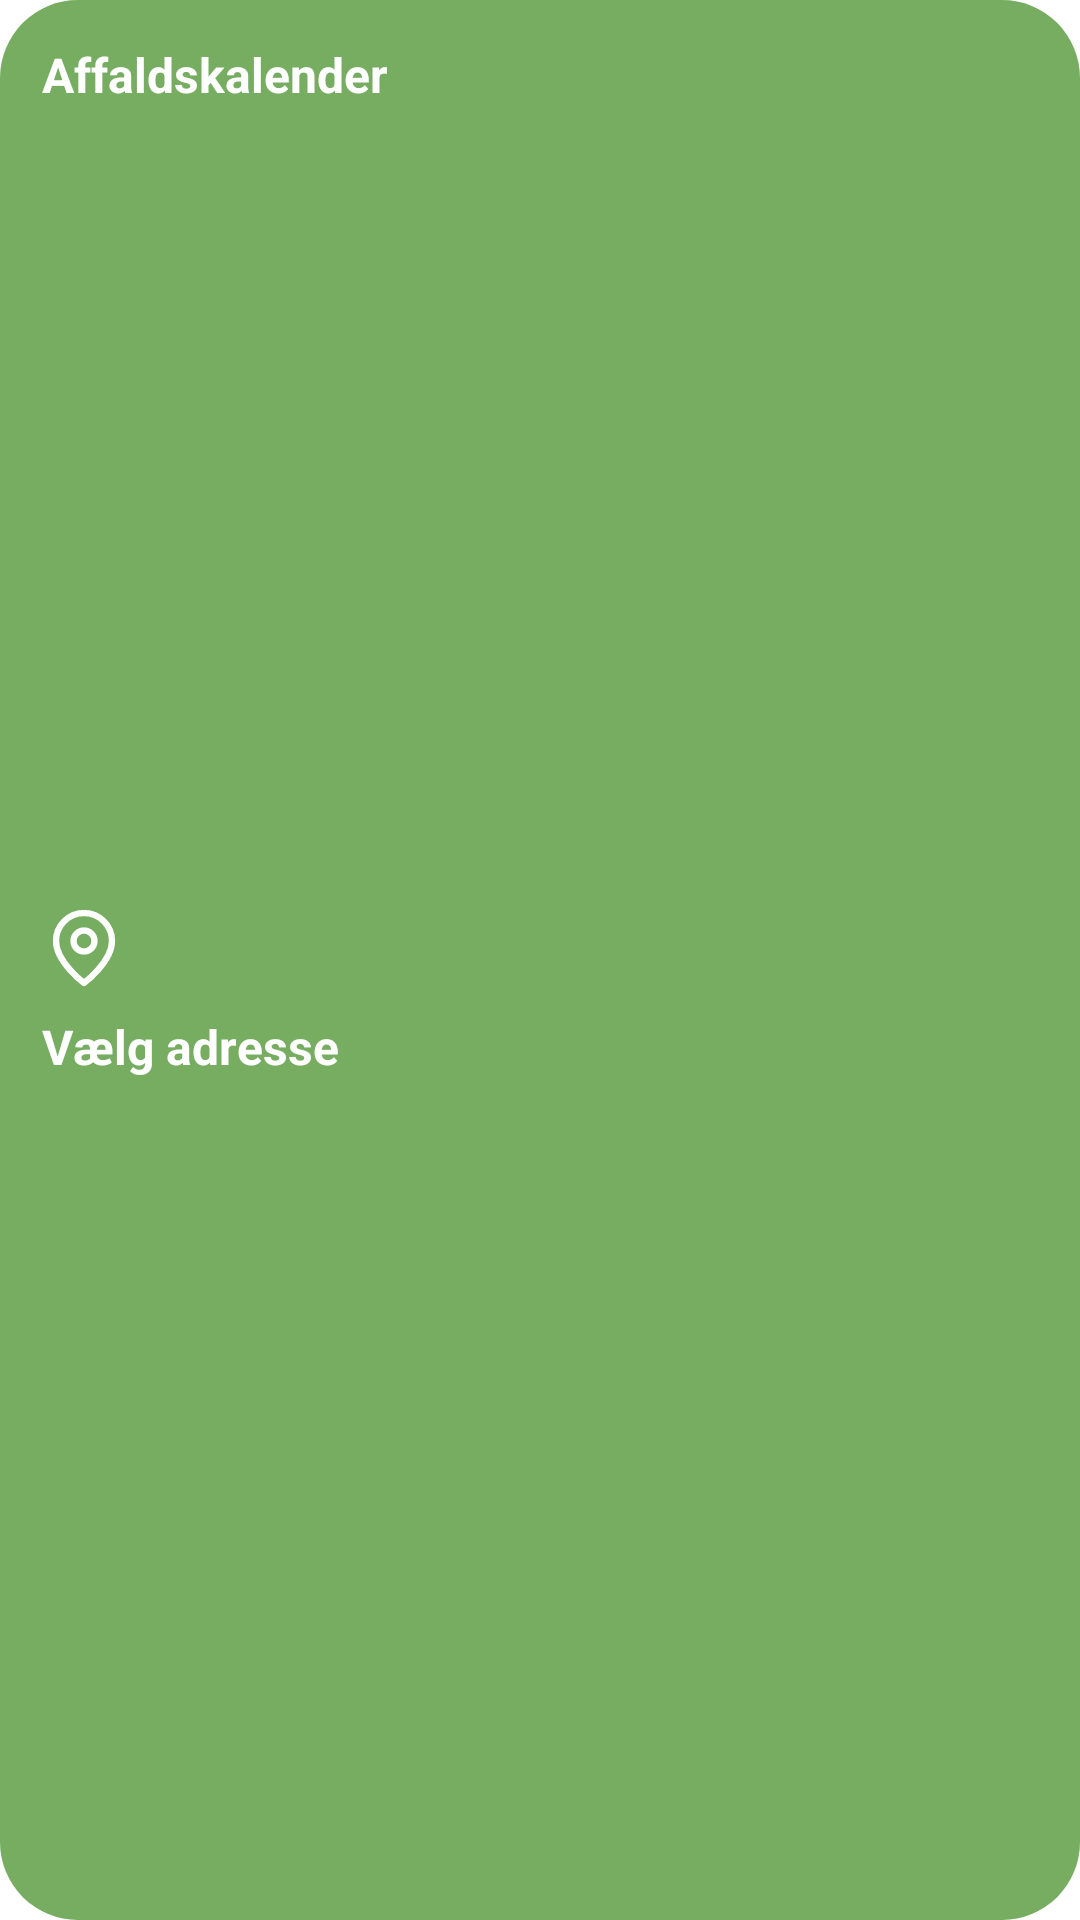

Reconstruct the res/layout file that produces this screen, plus the resources it refers to.
<!-- AndroidManifest.xml: application theme Theme.MitAffaldV4 -->
<!-- res/layout/widget_calendar.xml -->
<?xml version="1.0" encoding="utf-8"?>
<LinearLayout xmlns:android="http://schemas.android.com/apk/res/android" android:id="@+id/calendarWidgetRoot" android:layout_width="match_parent" android:layout_height="match_parent" android:orientation="vertical" android:background="@drawable/widget_photo_search_background" android:padding="14dp">
<LinearLayout android:layout_width="match_parent" android:layout_height="wrap_content" android:gravity="center_vertical">
<ImageView android:id="@+id/calendarWidgetHeaderIcon" android:layout_width="20dp" android:layout_height="20dp" android:layout_marginEnd="7dp" android:src="@drawable/bottom_menu_calendar_icon" android:tint="#FFFFFF" android:visibility="gone" android:importantForAccessibility="no"/>
<TextView android:id="@+id/calendarWidgetTitle" android:layout_width="0dp" android:layout_weight="1" android:layout_height="wrap_content" android:text="@string/widget_calendar_name" android:textColor="#FFFFFF" android:textSize="16sp" android:textStyle="bold" android:maxLines="1" android:ellipsize="end"/>
</LinearLayout>
<TextView android:id="@+id/calendarWidgetAddress" android:visibility="gone" android:layout_width="match_parent" android:layout_height="wrap_content" android:layout_marginTop="3dp" android:textColor="#D9FFFFFF" android:textSize="11sp" android:maxLines="1" android:ellipsize="end"/>
<LinearLayout android:id="@+id/calendarWidgetRows" android:visibility="gone" android:layout_width="match_parent" android:layout_height="0dp" android:layout_weight="1" android:layout_marginTop="4dp" android:orientation="vertical"><LinearLayout android:id="@+id/calendarWidgetRow0" android:layout_width="match_parent" android:layout_height="0dp" android:layout_weight="1" android:gravity="center_vertical">
<TextView android:layout_width="10dp" android:layout_height="wrap_content" android:text="•" android:textSize="14sp" android:textColor="#FFFFFF" android:importantForAccessibility="no"/>
<TextView android:id="@+id/calendarWidgetLabel0" android:layout_width="0dp" android:layout_height="wrap_content" android:layout_weight="1" android:textSize="13sp" android:textColor="#FFFFFF" android:maxLines="1" android:ellipsize="end"/>
<TextView android:id="@+id/calendarWidgetDate0" android:layout_width="wrap_content" android:layout_height="wrap_content" android:layout_marginStart="6dp" android:textSize="12sp" android:textStyle="bold" android:textColor="#FFFFFF" android:maxLines="1"/>
</LinearLayout><LinearLayout android:id="@+id/calendarWidgetRow1" android:layout_width="match_parent" android:layout_height="0dp" android:layout_weight="1" android:gravity="center_vertical">
<TextView android:layout_width="10dp" android:layout_height="wrap_content" android:text="•" android:textSize="14sp" android:textColor="#FFFFFF" android:importantForAccessibility="no"/>
<TextView android:id="@+id/calendarWidgetLabel1" android:layout_width="0dp" android:layout_height="wrap_content" android:layout_weight="1" android:textSize="13sp" android:textColor="#FFFFFF" android:maxLines="1" android:ellipsize="end"/>
<TextView android:id="@+id/calendarWidgetDate1" android:layout_width="wrap_content" android:layout_height="wrap_content" android:layout_marginStart="6dp" android:textSize="12sp" android:textStyle="bold" android:textColor="#FFFFFF" android:maxLines="1"/>
</LinearLayout><LinearLayout android:id="@+id/calendarWidgetRow2" android:layout_width="match_parent" android:layout_height="0dp" android:layout_weight="1" android:gravity="center_vertical">
<TextView android:layout_width="10dp" android:layout_height="wrap_content" android:text="•" android:textSize="14sp" android:textColor="#FFFFFF" android:importantForAccessibility="no"/>
<TextView android:id="@+id/calendarWidgetLabel2" android:layout_width="0dp" android:layout_height="wrap_content" android:layout_weight="1" android:textSize="13sp" android:textColor="#FFFFFF" android:maxLines="1" android:ellipsize="end"/>
<TextView android:id="@+id/calendarWidgetDate2" android:layout_width="wrap_content" android:layout_height="wrap_content" android:layout_marginStart="6dp" android:textSize="12sp" android:textStyle="bold" android:textColor="#FFFFFF" android:maxLines="1"/>
</LinearLayout><LinearLayout android:id="@+id/calendarWidgetRow3" android:layout_width="match_parent" android:layout_height="0dp" android:layout_weight="1" android:gravity="center_vertical">
<TextView android:layout_width="10dp" android:layout_height="wrap_content" android:text="•" android:textSize="14sp" android:textColor="#FFFFFF" android:importantForAccessibility="no"/>
<TextView android:id="@+id/calendarWidgetLabel3" android:layout_width="0dp" android:layout_height="wrap_content" android:layout_weight="1" android:textSize="13sp" android:textColor="#FFFFFF" android:maxLines="1" android:ellipsize="end"/>
<TextView android:id="@+id/calendarWidgetDate3" android:layout_width="wrap_content" android:layout_height="wrap_content" android:layout_marginStart="6dp" android:textSize="12sp" android:textStyle="bold" android:textColor="#FFFFFF" android:maxLines="1"/>
</LinearLayout></LinearLayout>
<LinearLayout android:id="@+id/calendarWidgetEmpty" android:layout_width="match_parent" android:layout_height="0dp" android:layout_weight="1" android:orientation="vertical" android:gravity="center_vertical">
<ImageView android:id="@+id/calendarWidgetPin" android:layout_width="28dp" android:layout_height="28dp" android:src="@drawable/municipality_recycling_location_icon" android:tint="#FFFFFF" android:importantForAccessibility="no"/>
<TextView android:id="@+id/calendarWidgetMessage" android:layout_width="match_parent" android:layout_height="wrap_content" android:layout_marginTop="8dp" android:text="@string/widget_calendar_choose_address" android:textColor="#FFFFFF" android:textSize="16sp" android:textStyle="bold" android:maxLines="3" android:ellipsize="end"/>
</LinearLayout>
</LinearLayout>
<!-- resources referenced by this layout -->
<resources>
  <!-- drawable bottom_menu_calendar_icon (drawable) -->
  <vector xmlns:android="http://schemas.android.com/apk/res/android"
      android:width="24dp" android:height="24dp" android:viewportWidth="24" android:viewportHeight="24">
      <path android:fillColor="#FF000000"
          android:pathData="M19,4h-1V2h-2v2H8V2H6v2H5C3.9,4 3,4.9 3,6v14c0,1.1 0.9,2 2,2h14c1.1,0 2,-0.9 2,-2V6c0,-1.1 -0.9,-2 -2,-2zM19,20H5V9h14v11zM7,11h4v4H7z" />
  </vector>
  <!-- drawable municipality_recycling_location_icon (drawable) -->
  <?xml version="1.0" encoding="utf-8"?>
  <vector xmlns:android="http://schemas.android.com/apk/res/android"
      android:width="24dp"
      android:height="24dp"
      android:viewportWidth="24"
      android:viewportHeight="24">
      <path
          android:fillColor="@android:color/transparent"
          android:strokeColor="@color/green_light"
          android:strokeWidth="1.8"
          android:strokeLineCap="round"
          android:strokeLineJoin="round"
          android:pathData="M20,10C20,16 12,22 12,22C12,22 4,16 4,10C4,5.58 7.58,2 12,2C16.42,2 20,5.58 20,10Z M15,10A3,3 0,1 1,9 10A3,3 0,1 1,15 10Z" />
  </vector>
  <!-- drawable widget_photo_search_background (drawable) -->
  <?xml version="1.0" encoding="utf-8"?>
  <shape xmlns:android="http://schemas.android.com/apk/res/android"><solid android:color="#76AD61"/><corners android:radius="26dp"/></shape>
  <string name="widget_calendar_choose_address">Vælg adresse</string>
  <string name="widget_calendar_name">Affaldskalender</string>
  <style name="Theme.MitAffaldV4" parent="Theme.MaterialComponents.DayNight.NoActionBar">
          
          <item name="colorPrimary">@color/green_light</item>
          <item name="colorPrimaryVariant">@color/green_dark</item>
          <item name="colorOnPrimary">@color/white</item>
          
          <item name="colorSecondary">@color/teal_200</item>
          <item name="colorSecondaryVariant">@color/teal_700</item>
          <item name="colorOnSecondary">@color/black</item>
          
          <item name="windowActionBar">false</item>
          <item name="windowNoTitle">true</item>
      </style>
  <color name="green_light">#76AD61</color>
  <color name="green_dark">#5F984E</color>
  <color name="white">#FFFFFFFF</color>
  <color name="teal_200">#76AD61</color>
  <color name="teal_700">#FF018786</color>
  <color name="black">#000000</color>
</resources>
